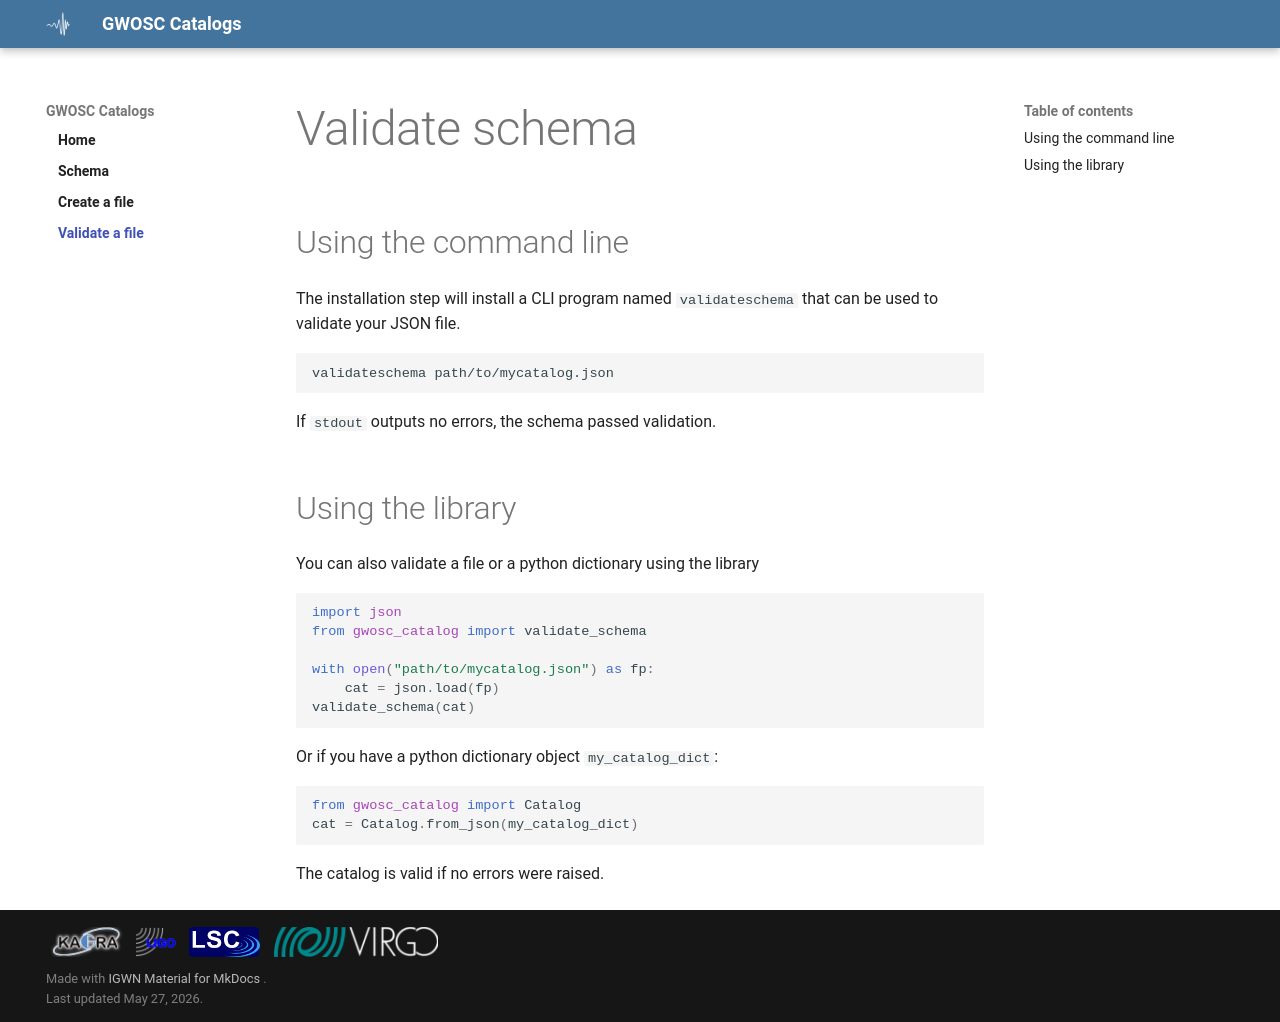

repository: gwosc-tutorial/gwosc-catalog · page: validation/index.html · generator: mkdocs


# Validate schema

## Using the command line

The installation step will install a CLI program named `validateschema` that can be used to validate your JSON file.

```shell
validateschema path/to/mycatalog.json
```

If `stdout` outputs no errors, the schema passed validation.

## Using the library

You can also validate a file or a python dictionary using the library

```python
import json
from gwosc_catalog import validate_schema

with open("path/to/mycatalog.json") as fp:
    cat = json.load(fp)
validate_schema(cat)
```

Or if you have a python dictionary object `my_catalog_dict`:

```python
from gwosc_catalog import Catalog
cat = Catalog.from_json(my_catalog_dict)
```

The catalog is valid if no errors were raised.
